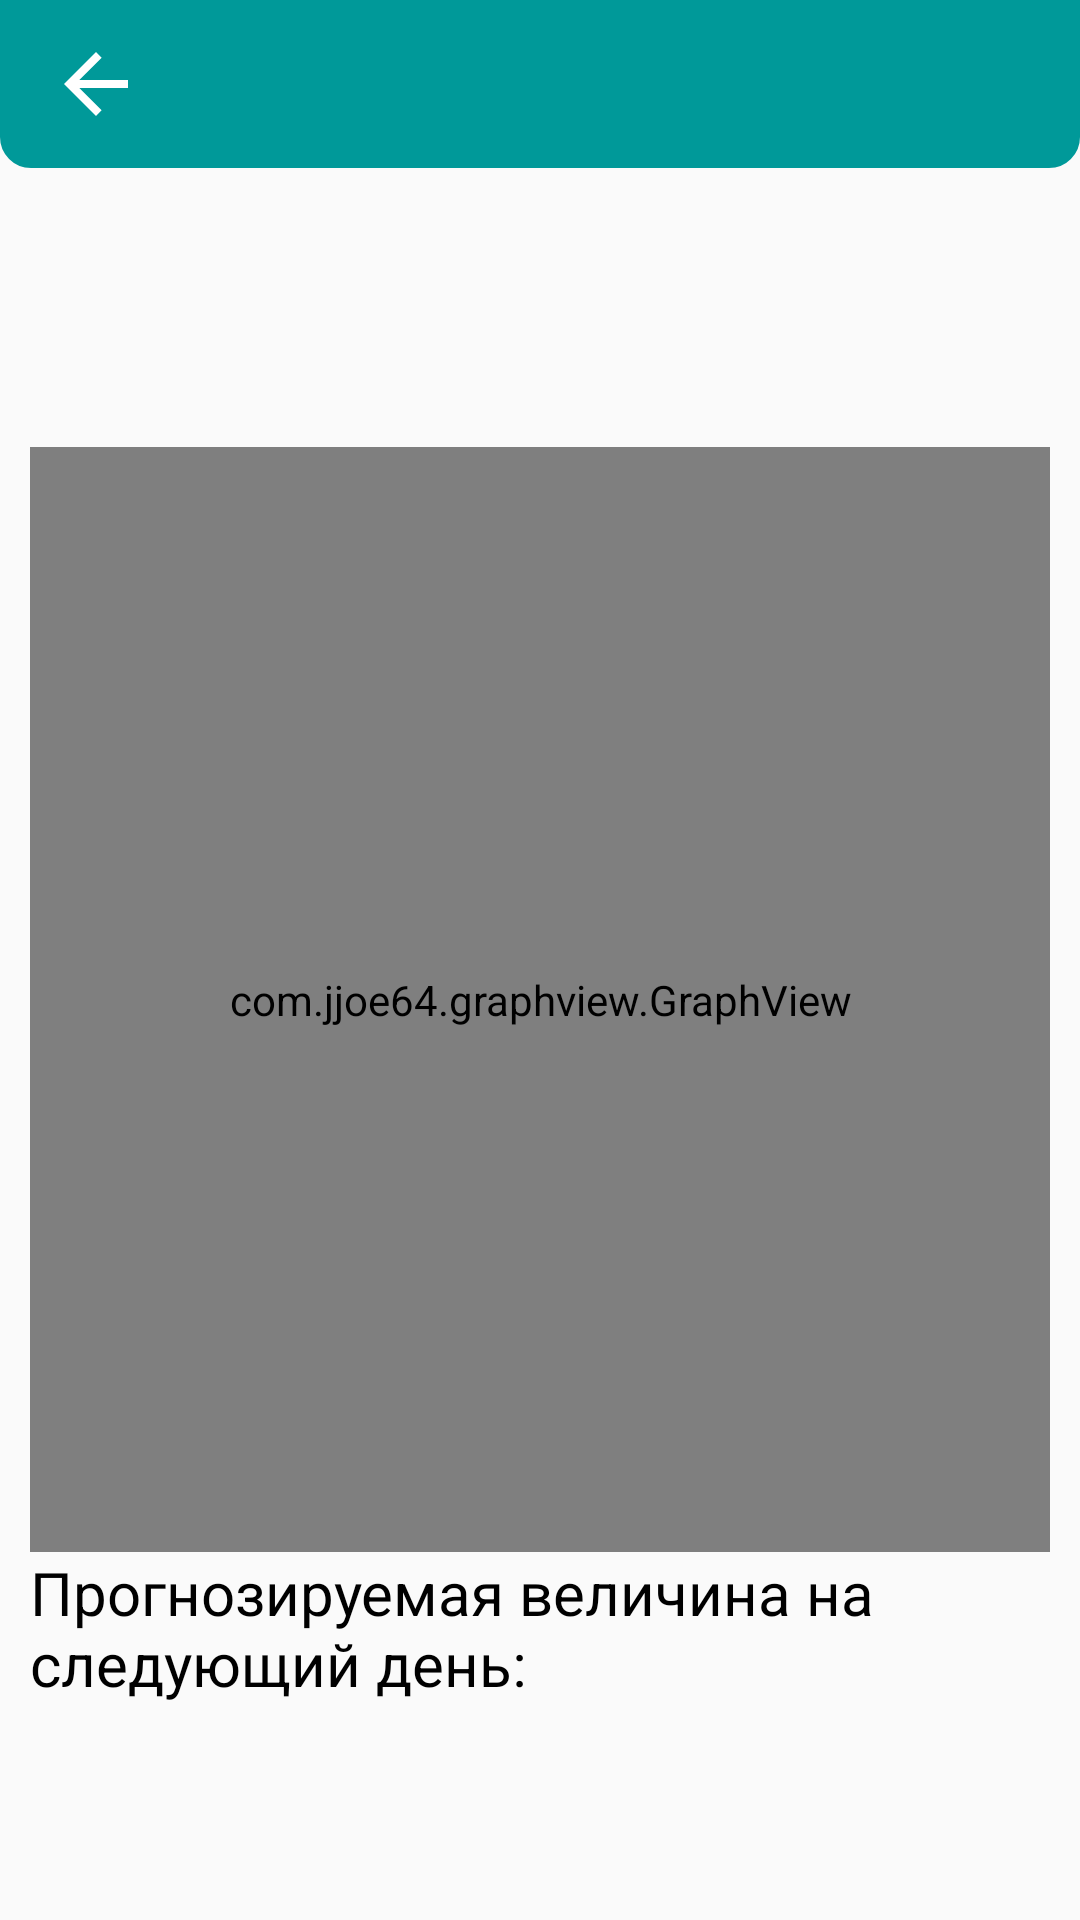

Here is an Android app screen rendered from its layout file. Give the layout XML and the strings, colors and styles it references.
<!-- AndroidManifest.xml: activity theme AppTheme.NoActionBar -->
<!-- res/layout/activity_graph.xml -->
<?xml version="1.0" encoding="utf-8"?>
<RelativeLayout xmlns:android="http://schemas.android.com/apk/res/android"
    xmlns:tools="http://schemas.android.com/tools"
    android:layout_width="match_parent"
    android:layout_height="match_parent"
    tools:context=".ui.GraphActivity">

    <Toolbar
        android:id="@+id/graphToolbar"
        android:layout_width="match_parent"
        android:layout_height="?attr/actionBarSize"
        android:background="@drawable/solid_half_corners_rect"
        >

        <RelativeLayout
            android:layout_width="match_parent"
            android:layout_height="match_parent"
            >
            <ImageView
                android:id="@+id/backButton"
                android:layout_width="wrap_content"
                android:layout_height="wrap_content"
                android:src="@drawable/arrow_back"
                android:layout_centerVertical="true"
                android:onClick="goBack"
                ></ImageView>

        <TextView
            android:id="@+id/toolbarTitle"
            android:layout_width="wrap_content"
            android:layout_height="wrap_content"
            style="@style/toolbarTitleStyle"

            android:layout_centerVertical="true"
            android:layout_marginLeft="8dp"
            android:layout_toRightOf="@id/backButton"
            ></TextView>
        </RelativeLayout>


    </Toolbar>

    <LinearLayout
        android:layout_margin="10dp"
        android:layout_width="match_parent"
        android:layout_height="match_parent"
        android:orientation="vertical"
        android:layout_below="@id/graphToolbar"
        >

        <TextView
            android:id="@+id/priceTextView"
            style="@style/priceTextStyle"
            android:layout_width="wrap_content"
            android:layout_height="wrap_content"></TextView>

    <TextView
        android:id="@+id/grownTextView"
        android:layout_width="wrap_content"
        android:layout_height="40dp"
        style="@style/growthTextStyle"
        ></TextView>

    <com.jjoe64.graphview.GraphView
        android:id="@+id/graphView"
        android:layout_width="match_parent"
        android:layout_height="match_parent"
        android:layout_weight="5"
        ></com.jjoe64.graphview.GraphView>

        <TextView
            android:text="Прогнозируемая величина на следующий день:"
            android:layout_width="wrap_content"
            android:layout_height="wrap_content"
            style="@style/instrumentTitleTextStyle"
            ></TextView>

        <TextView
            android:id="@+id/predictValueTextView"
            android:layout_width="wrap_content"
            android:layout_height="wrap_content"
            style="@style/priceTextStyle"
            ></TextView>

        <TextView
            android:id="@+id/predictGrowthTextView"
            android:layout_width="wrap_content"
            android:layout_height="wrap_content"
            style="@style/growthTextStyle"
            ></TextView>




    </LinearLayout>




</RelativeLayout>
<!-- resources referenced by this layout -->
<resources>
  <!-- drawable arrow_back (drawable) -->
  <vector android:height="32dp"
      android:viewportHeight="24.0"
      android:viewportWidth="24.0"
      android:width="32dp"
      xmlns:android="http://schemas.android.com/apk/res/android">
      <path android:fillColor="@android:color/white"
          android:pathData="M20,11H7.83l5.59,-5.59L12,4l-8,8 8,8 1.41,-1.41L7.83,13H20v-2z"/>
  </vector>
  <!-- drawable solid_half_corners_rect (drawable) -->
  <?xml version="1.0" encoding="utf-8"?>
  <shape xmlns:android="http://schemas.android.com/apk/res/android">
  
      <stroke android:width="0.5dp"
          android:color="@color/colorPrimaryDark" />
      <padding android:left="2dp"
          android:top="2dp"
          android:right="2dp"
          android:bottom="2dp" />
      <corners
          android:bottomRightRadius="@dimen/corner_radius"
          android:bottomLeftRadius="@dimen/corner_radius"/>
      <solid android:color="@color/colorPrimary" />
  
  </shape>
  <style name="growthTextStyle">
          <item name="android:textSize">14sp</item>
          <item name="android:textStyle">bold</item>
          <item name="android:textColor">@android:color/black</item>
      </style>
  <style name="instrumentTitleTextStyle">
          <item name="android:textSize">20sp</item>
          <item name="android:textColor">@android:color/black</item>
      </style>
  <style name="priceTextStyle">
      <item name="android:textSize">32sp</item>
      <item name="android:textStyle">bold</item>
      <item name="android:textColor">@android:color/black</item>
  </style>
  <style name="toolbarTitleStyle">
          <item name="android:textSize">28sp</item>
          <item name="android:textColor">@android:color/white</item>
      </style>
  <style name="AppTheme.NoActionBar">
          <item name="windowActionBar">false</item>
          <item name="windowNoTitle">true</item>
      </style>
  <color name="colorPrimaryDark">#009999</color>
  <dimen name="corner_radius">10dp</dimen>
  <color name="colorPrimary">#009999</color>
</resources>
